Run: headless pygame with SDL's dummy video driver; simulated clock (each Clock.tick advances the game by its frame time, no real sleeping); random seed 0; keys injected as events and as key.get_pressed() state; no mouse input.
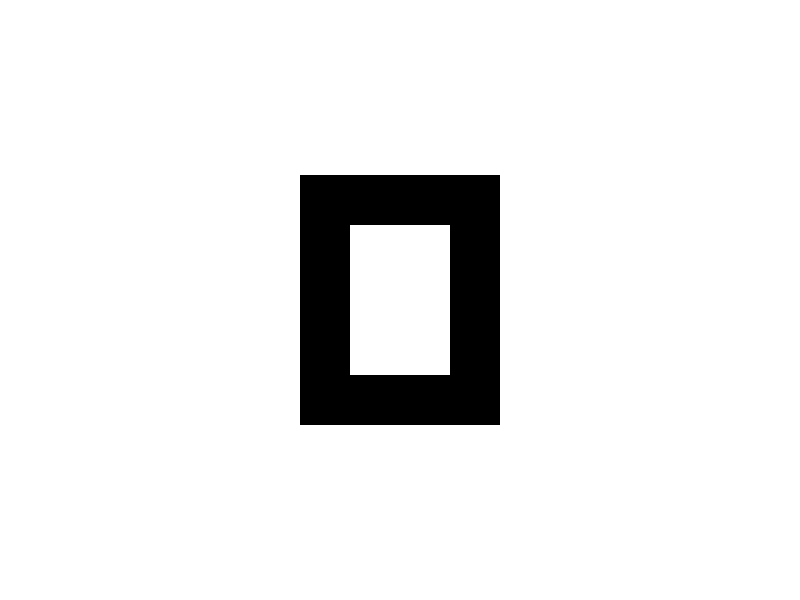
Frame 1 of 4 · flips 1–60 · no input
Frame 2 of 4 · flips 61–180 · tapped SPACE, RETURN · held RIGHT (→), D · screen unchanged from frame 1, image omitted
Frame 3 of 4 · flips 181–300 · held DOWN (↓), S · screen unchanged from frame 2, image omitted
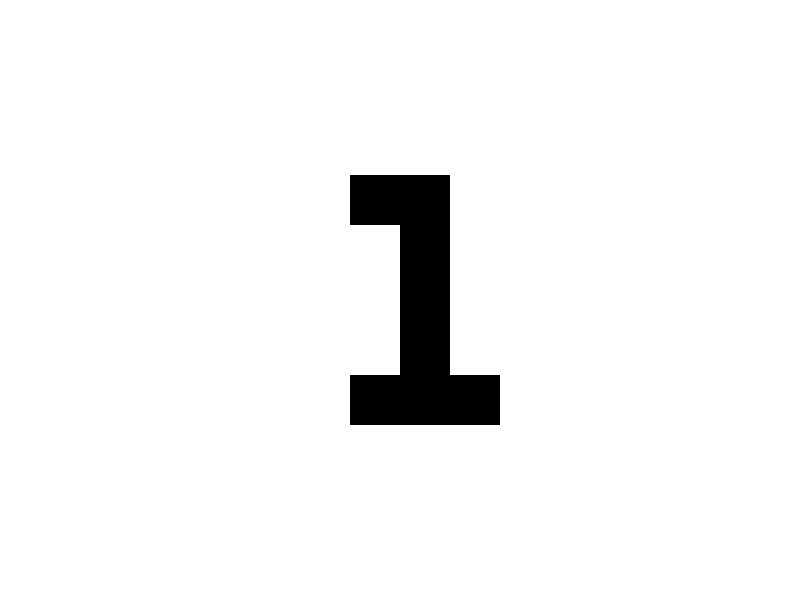
Frame 4 of 4 · flips 301–420 · held LEFT (←), A, UP (↑), W

The pygame program that drew these frames:

import pygame

# Initialize Pygame
pygame.init()

# Set the window dimensions
width, height = 800, 600

# Create a new window
screen = pygame.display.set_mode((width, height))
pygame.display.set_caption("Number Drawing")

# Define the colors
BLACK = (0, 0, 0)
WHITE = (255, 255, 255)

# Define the numbers to be drawn
numbers = [
    [
        "1111",
        "1001",
        "1001",
        "1001",
        "1111"
    ],
    [
        "0110",
        "0010",
        "0010",
        "0010",
        "0111"
    ],
    [
        "1111",
        "0001",
        "1111",
        "1000",
        "1111"
    ],
    [
        "1111",
        "0001",
        "1111",
        "0001",
        "1111"
    ],
    [
        "1010",
        "1010",
        "1111",
        "0010",
        "1111"
    ],
    # Add more numbers here as needed
]

# Set the initial number index and size
number_index = 0
number_width = len(numbers[number_index][0])
number_height = len(numbers[number_index])
number_size = 50
number_x = (width - number_width * number_size) // 2
number_y = (height - number_height * number_size) // 2

# Main game loop
running = True
while running:
    # Clear the screen
    screen.fill(WHITE)

    # Draw the current number
    number = numbers[number_index]
    for y, row in enumerate(number):
        for x, pixel in enumerate(row):
            if pixel == '1':
                rect = pygame.Rect(number_x + x * number_size, number_y + y * number_size, number_size, number_size)
                pygame.draw.rect(screen, BLACK, rect)

    # Update the display
    pygame.display.flip()

    # Event handling
    for event in pygame.event.get():
        if event.type == pygame.QUIT:
            running = False
        elif event.type == pygame.KEYDOWN:
            if event.key == pygame.K_a:
                # Increase the number index by one
                number_index = (number_index + 1) % len(numbers)

# Quit Pygame
pygame.quit()
